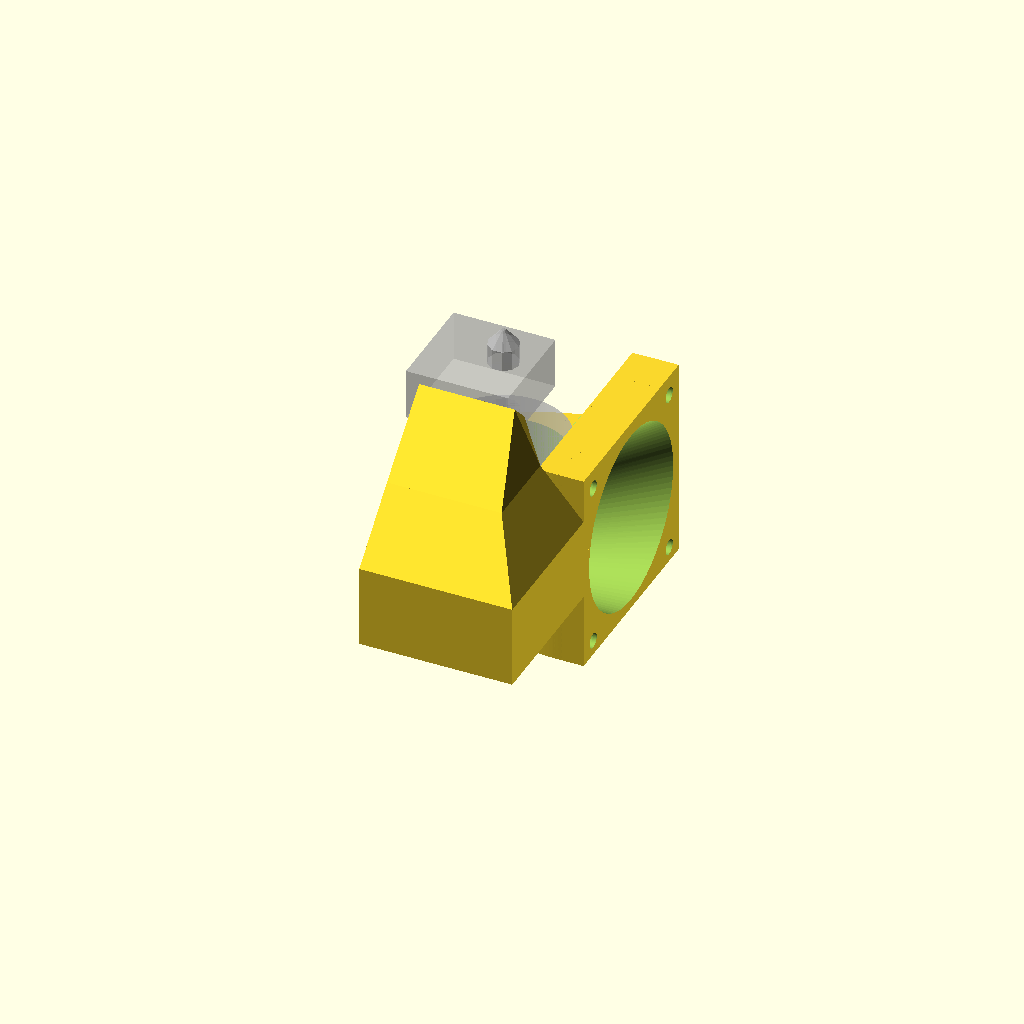
Cell 1: rendered with the file's own defaults.
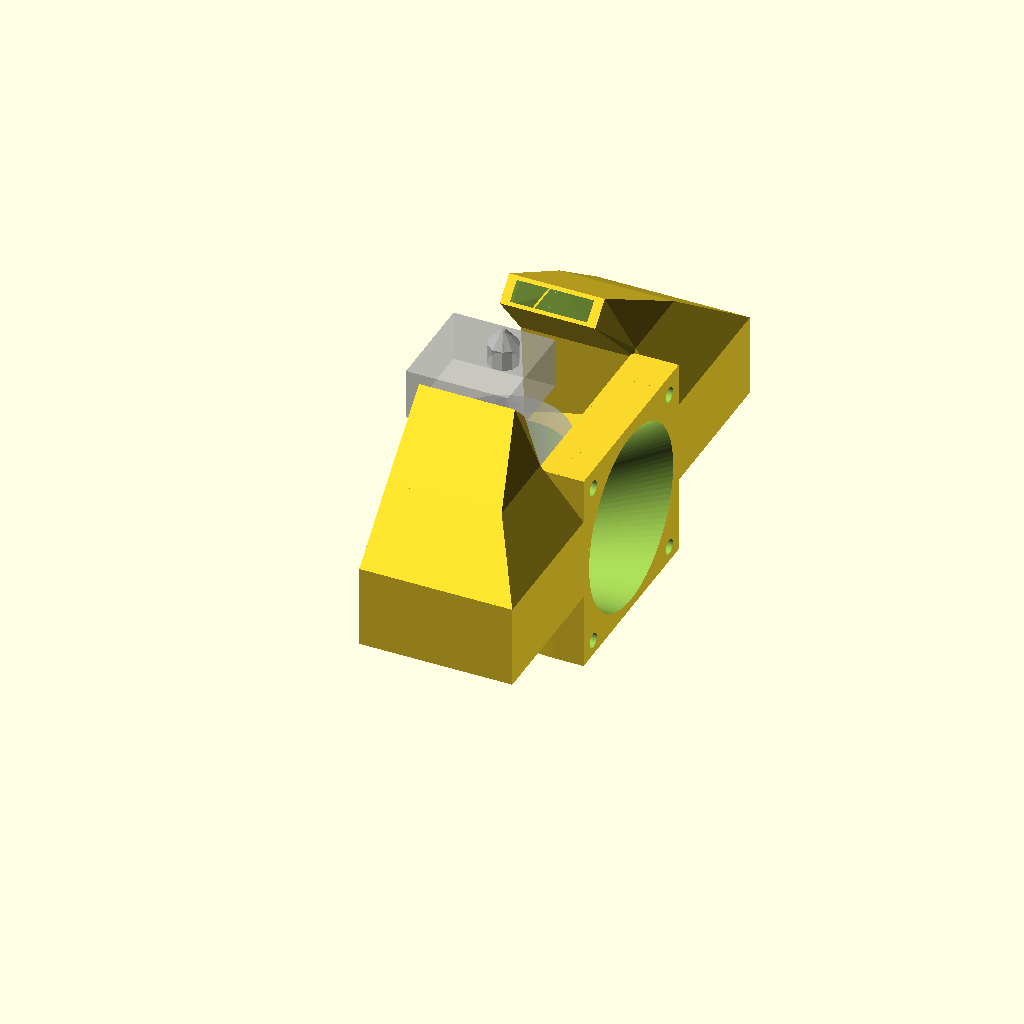
Cell 2: doubleSideFan = 1 (everything else at default).
One fixed orthographic camera (rotation 55°, 0°, 25°; colour scheme Cornfield) for every cell.
The OpenSCAD source (scadFiles/1531997/2470771.scad):
/* [Hotend] */

// Hotend's heatsink diameter
heatsinkDiameter = 25;  // [15:29]
// Length of the clamp
clampLength = 30;  // [18.125:0.125:32.5]
// Z-Probe screw notch
zProbeScrew = 0;  // [1:Present, 0:Absent]
// Height of the Z-Probe Screw
zProbeScrewHeight = 12;  // [0:26]

/* [Fans] */

// Number of fans
doubleSideFan = 0;  // [1:Double, 0:Single]
// Side fan mouth size
widerMouth = 0;  // [1:Bigger, 0:Normal]

// E3D V6 chinese clone placeholder
% union() {
  cylinder(30, heatsinkDiameter / 2, heatsinkDiameter / 2, $fn = 200);
  translate([0, 0, 30]) cylinder(6, 3, 3);
  translate([-14.5, -10, 36]) cube([20, 20, 10]);
  translate([0, 0, 46]) cylinder(4, 3, 3);
  translate([0, 0, 50]) cylinder(3, 3, 0.4);
}

module e3d() {
  translate([0, 0, -1]) cylinder(32, heatsinkDiameter / 2, heatsinkDiameter / 2, $fn = 200);
}

module sideCurve40() {
  intersection() {
    translate([-5 + (30 - clampLength), -20, 0]) cube([clampLength, 8, 25]);
    translate([20, 30, -1]) cylinder(32, 50, 50, $fn = 500);
  }
}

module topCurve40(cut = true) {
  difference() {
    difference() {
      translate([20, -20, 24.5]) rotate([0, 0, 90]) cube([33.25, 14, 15.5]);
      translate([1, 0, 38.8275]) rotate([90, 0, 0]) cylinder(44, 15, 15, true, $fn = 200);
    }
    if (cut) {
      e3d();
      translate([20, -21, 0]) rotate([0, -90, 0]) cube([50, 7.75, 15]);
    }
  }
}

module topCurve40Corner() {
  intersection() {
    translate([0, -15, 0]) topCurve40(false);
    translate([0, 0, 25]) sideCurve40();
    translate([20, -21, 0]) rotate([0, -90, 0]) cube([50, 7.75, 15]);
  }
}

module m3Hole() {
  cylinder(16, 1.5, 1.5, $fn = 50);
}

module mainBody() {
  // Hot end attachment & 40mm fan mount
  difference() {
    union() {
      // Hot end attachment
      difference() {
        translate([-3, -13.25, 0]) cube([25, 26.5, 25]);
        e3d();
      }

      // Fan mount
      translate([25, -20, 0]) rotate([0, -90, 0]) cube([40, 40, 6]);

      // Side curves
      difference() {
        union() {
          sideCurve40();
          mirror([0, 1, 0]) sideCurve40();
        }
        e3d();
      }

      // Top curve
      topCurve40(true);
      topCurve40Corner();
      mirror([0, 1, 0]) topCurve40Corner();
    }
    // Fan funnel
    hull() {
      translate([5, 0, 11]) rotate([0, 75, 0]) cylinder(30, 11, 12.5, $fn = 100);
      translate([26, 0, 20]) rotate([0, 90, 0]) cylinder(1, 18, 18, $fn = 100);
    }
    // M3 holes
    translate([10, -16, 3]) rotate([0, 90, 0]) m3Hole();
    mirror([0, 1, 0]) translate([10, -16, 3]) rotate([0, 90, 0]) m3Hole();
    translate([10, -16, 36]) rotate([0, 90, 0]) m3Hole();
    mirror([0, 1, 0]) translate([10, -16, 36]) rotate([0, 90, 0]) m3Hole();
  }
}

module sideMount() {
  translate([-5, -50, 15]) hull() {
    cube([30, 30, 1.25]);
    translate([0, 0, 15]) cube([30, 30, 1.25]);
  }
}

module sideBodyHollowed() {
  // 30mm fan mount
  union() {
    difference() {
      // Shell
      hull() {
        sideMount();
        translate([-6, -36.25, 40]) cube([22.5, 16.25, 1]);
      }
      // Hollow
      hull() {
        translate([0.9, -5.3, 3]) scale([0.9, 0.8, 0.9]) sideMount();
        translate([-5, -35.45, 40]) rotate([5, 0, 0]) scale([0.85, 0.9, 1]) cube([22.5, 16.25, 1.5]);
      }
    }
    
    translate([0, 0, -1]) difference() {
      // Shell
      hull() {
        translate([-6, -36.25, 40]) cube([22.5, 16.25, 2]);
        translate([-7.75, -19.6, 50.75]) scale([1.25, 1.25, 1.25]) rotate([-45, 0, 0]) if (widerMouth) {
            translate([0, -1.25, 0]) cube([15, 6.5, 1]);
        } else {
            translate([0, -0.25, 0]) cube([15, 4.5, 1]);
        }
      }
      // Hollow
      hull() {
        translate([-5, -35.45, 38]) rotate([5, 0, 0]) scale([0.9, 0.9, 2.5]) cube([22.5, 16.25, 1.5]);
        translate([-6, -19.6, 50]) rotate([-45, 0, 0]) if (widerMouth) {
           translate([0, -1, 0]) cube([15, 6, 2]);
        } else {
            cube([15, 4, 2]);
        }
      }
   }
  }
}

module sideBodyHoles() {
  translate([10, -35, 20]) cylinder(15, 13.5, 10, $fn = 100, true);
  translate([22, -22.5, 12]) union() {
    translate([0, 0, 0]) m3Hole();
    translate([0, -24, 0]) m3Hole();
    translate([-24, 0, 0]) m3Hole();
    translate([-24, -24, 0]) m3Hole();
  }
}

module sideBody() {
  difference() {
    sideBodyHollowed();
    sideBodyHoles();
  }
}

module finalPiece() {
  union() {
    mainBody();
    sideBody();
    if (doubleSideFan) {
      mirror([0, 1, 0]) sideBody();
    }
  }
}

if (zProbeScrew) {
  difference() {
      finalPiece();
      translate([-9, 11.75, -1]) cube([10, 5, zProbeScrewHeight + 1]);
  }
} else {
  finalPiece();
}
Customizer parameters (derived from the source; name, type, default, range or options):
heatsinkDiameter: number, default 25, range 15 to 29
clampLength: number, default 30, range 18.125 to 32.5, step 0.125
zProbeScrew: number, default 0, options 1, 0
zProbeScrewHeight: number, default 12, range 0 to 26
doubleSideFan: number, default 0, options 1, 0
widerMouth: number, default 0, options 1, 0
